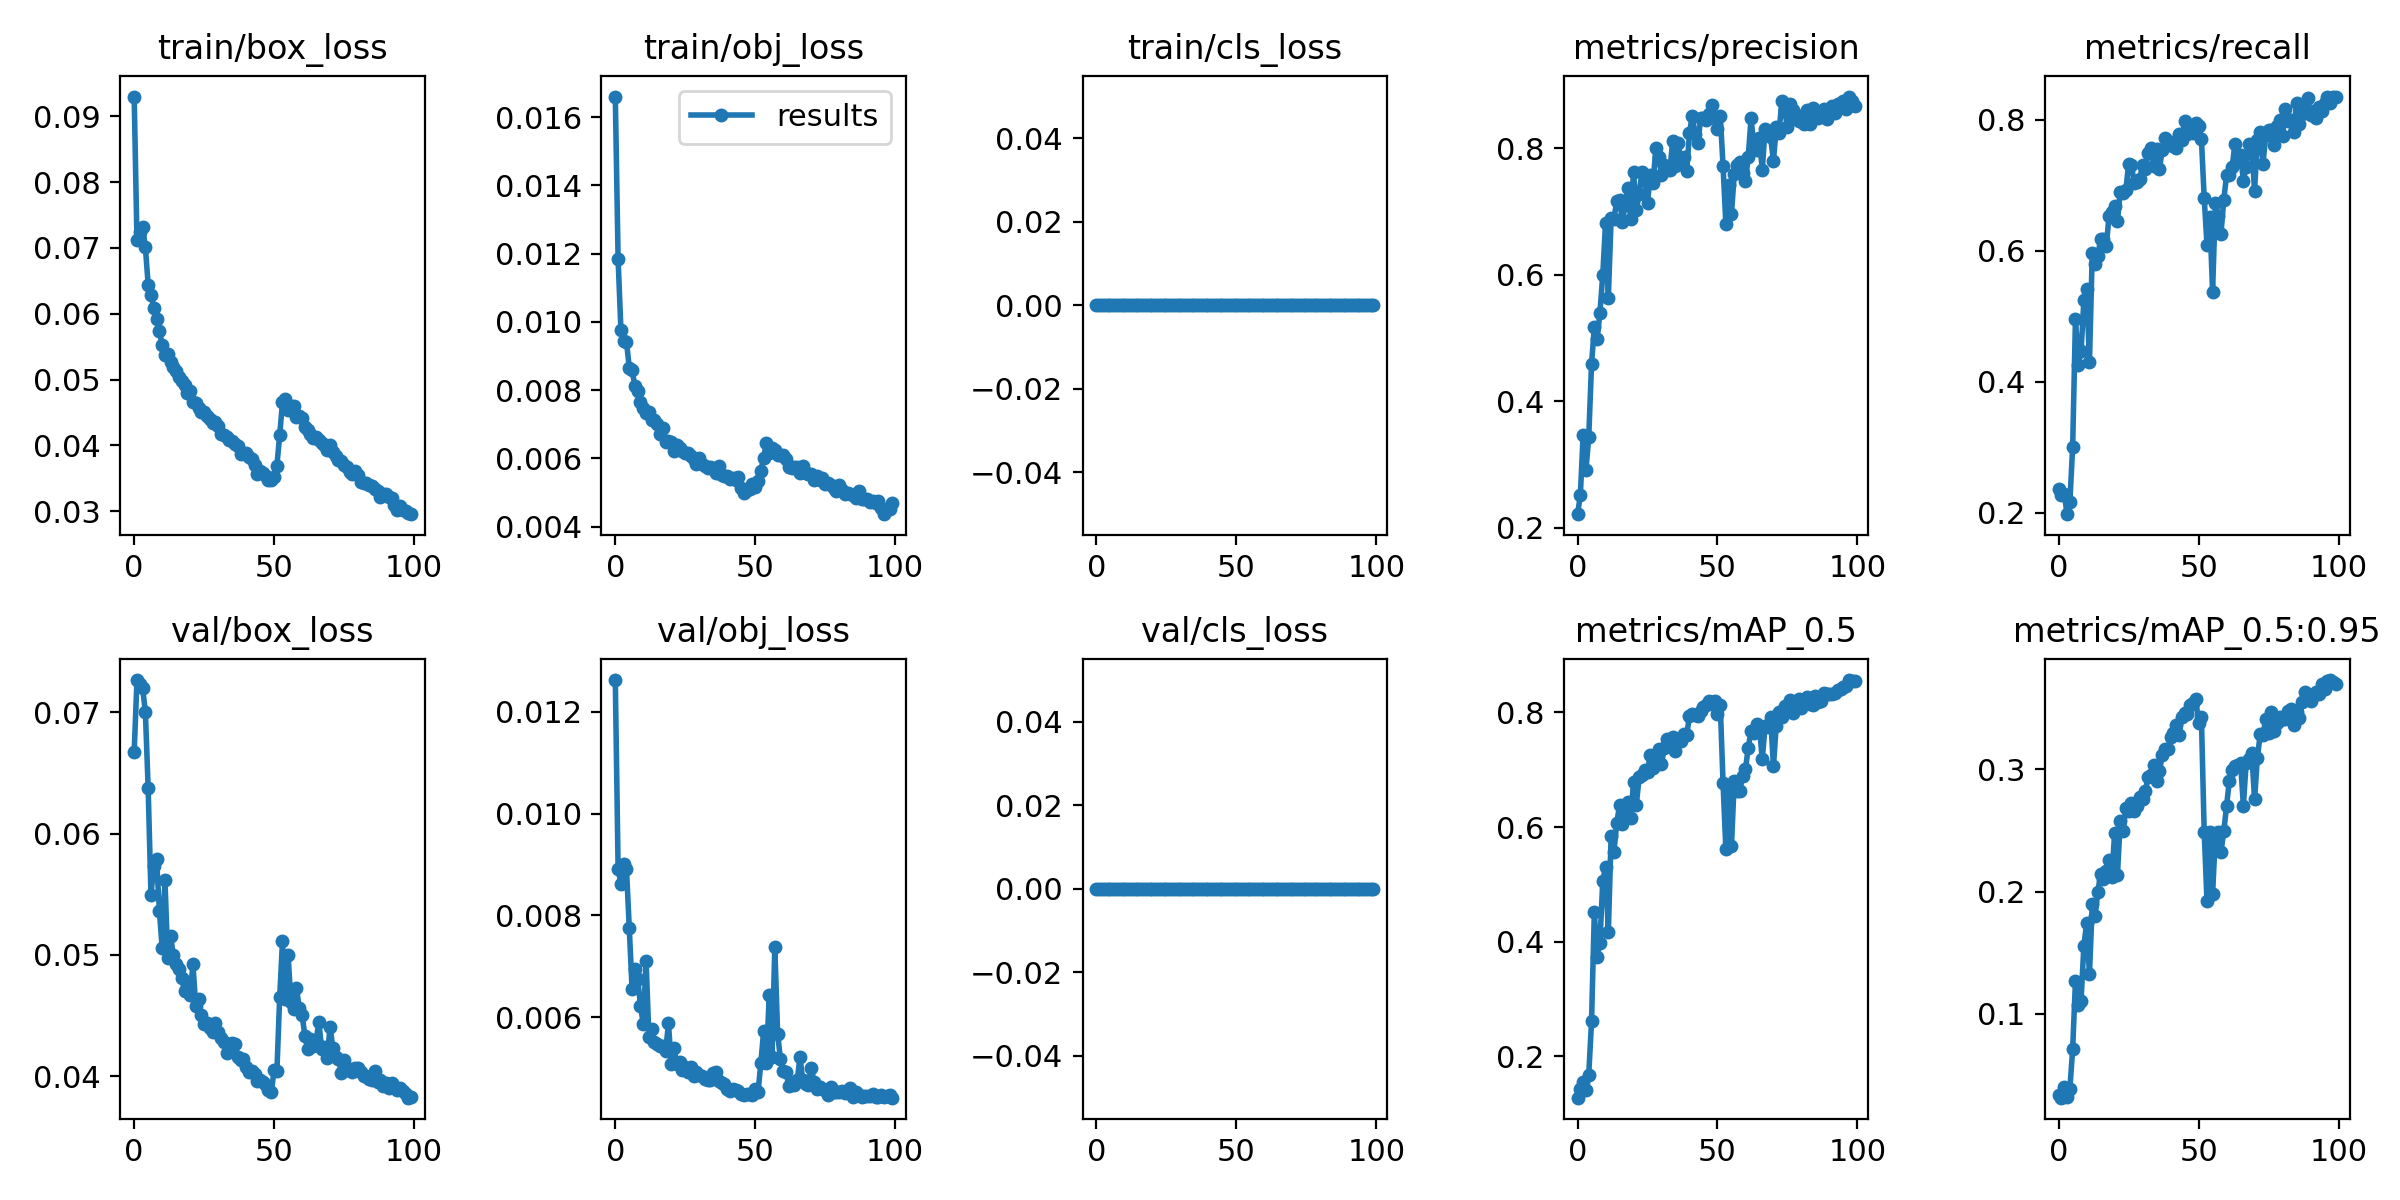

The table this chart was drawn from, first rows:
epoch, train/box_loss, train/obj_loss, train/cls_loss, metrics/precision, metrics/recall, metrics/mAP_0.5, metrics/mAP_0.5:0.95, val/box_loss, val/obj_loss, val/cls_loss, x/lr0, x/lr1, x/lr2
0, 0.09298, 0.0166, 0, 0.2217, 0.2368, 0.128, 0.0336, 0.0667, 0.01262, 0, 0.003315, 0.003315, 0.07017
1, 0.07113, 0.01184, 0, 0.2515, 0.227, 0.1434, 0.03158, 0.07265, 0.008917, 0, 0.006517, 0.006517, 0.04003
2, 0.07234, 0.009771, 0, 0.3474, 0.2293, 0.156, 0.0406, 0.07232, 0.008617, 0, 0.009586, 0.009586, 0.00977
3, 0.07323, 0.009436, 0, 0.2915, 0.198, 0.1409, 0.03184, 0.072, 0.009002, 0, 0.009406, 0.009406, 0.009406
4, 0.07008, 0.009406, 0, 0.3435, 0.2162, 0.1683, 0.03874, 0.07005, 0.008904, 0, 0.009406, 0.009406, 0.009406
5, 0.06441, 0.008658, 0, 0.4591, 0.301, 0.2614, 0.0714, 0.06373, 0.007749, 0, 0.009208, 0.009208, 0.009208
6, 0.06288, 0.008576, 0, 0.5172, 0.496, 0.4514, 0.1269, 0.05496, 0.006546, 0, 0.00901, 0.00901, 0.00901
7, 0.0609, 0.008125, 0, 0.498, 0.4249, 0.374, 0.1069, 0.05732, 0.006939, 0, 0.008812, 0.008812, 0.008812
8, 0.05923, 0.007981, 0, 0.5402, 0.4463, 0.3978, 0.1109, 0.0579, 0.006753, 0, 0.008614, 0.008614, 0.008614
9, 0.05734, 0.007642, 0, 0.5987, 0.5242, 0.505, 0.1558, 0.05365, 0.006225, 0, 0.008416, 0.008416, 0.008416
10, 0.05531, 0.007486, 0, 0.6813, 0.5421, 0.5309, 0.1744, 0.05059, 0.005862, 0, 0.008218, 0.008218, 0.008218
11, 0.05371, 0.007327, 0, 0.5632, 0.4298, 0.4167, 0.1323, 0.05615, 0.007112, 0, 0.00802, 0.00802, 0.00802
12, 0.05393, 0.00735, 0, 0.6892, 0.596, 0.5847, 0.1895, 0.04977, 0.005619, 0, 0.007822, 0.007822, 0.007822
13, 0.05269, 0.007124, 0, 0.6879, 0.5798, 0.5568, 0.1798, 0.05159, 0.005759, 0, 0.007624, 0.007624, 0.007624
14, 0.05192, 0.007114, 0, 0.7166, 0.5926, 0.6062, 0.1999, 0.04995, 0.005502, 0, 0.007426, 0.007426, 0.007426
15, 0.05134, 0.006993, 0, 0.7185, 0.6187, 0.6382, 0.2147, 0.04929, 0.005478, 0, 0.007228, 0.007228, 0.007228
16, 0.05041, 0.006698, 0, 0.6836, 0.6182, 0.6046, 0.2103, 0.04884, 0.005433, 0, 0.00703, 0.00703, 0.00703
17, 0.04975, 0.006893, 0, 0.7095, 0.607, 0.6185, 0.2171, 0.04811, 0.005436, 0, 0.006832, 0.006832, 0.006832
18, 0.04911, 0.006487, 0, 0.7366, 0.6525, 0.6429, 0.2262, 0.04702, 0.005339, 0, 0.006634, 0.006634, 0.006634
19, 0.04797, 0.006504, 0, 0.6874, 0.6586, 0.6151, 0.2117, 0.04777, 0.005876, 0, 0.006436, 0.006436, 0.006436
20, 0.04821, 0.006486, 0, 0.7624, 0.6687, 0.678, 0.2482, 0.04674, 0.005071, 0, 0.006238, 0.006238, 0.006238
21, 0.04663, 0.006214, 0, 0.7014, 0.6454, 0.6385, 0.2134, 0.04921, 0.005392, 0, 0.00604, 0.00604, 0.00604
22, 0.04644, 0.006398, 0, 0.7271, 0.6899, 0.6866, 0.2573, 0.04578, 0.005079, 0, 0.005842, 0.005842, 0.005842
23, 0.04575, 0.0063, 0, 0.7617, 0.6889, 0.6901, 0.2496, 0.04634, 0.005127, 0, 0.005644, 0.005644, 0.005644
24, 0.04503, 0.006203, 0, 0.7538, 0.6927, 0.6992, 0.268, 0.04508, 0.00497, 0, 0.005446, 0.005446, 0.005446
25, 0.045, 0.006164, 0, 0.7133, 0.7323, 0.6967, 0.2661, 0.04431, 0.005012, 0, 0.005248, 0.005248, 0.005248
26, 0.04441, 0.006155, 0, 0.7579, 0.7313, 0.7255, 0.2725, 0.0444, 0.00492, 0, 0.00505, 0.00505, 0.00505
27, 0.044, 0.006053, 0, 0.745, 0.703, 0.7025, 0.2662, 0.04397, 0.00503, 0, 0.004852, 0.004852, 0.004852
28, 0.04339, 0.00598, 0, 0.8004, 0.7048, 0.7262, 0.2702, 0.04368, 0.004849, 0, 0.004654, 0.004654, 0.004654
29, 0.04362, 0.005838, 0, 0.7863, 0.7101, 0.7367, 0.2773, 0.0444, 0.004918, 0, 0.004456, 0.004456, 0.004456
30, 0.04295, 0.006006, 0, 0.7576, 0.7303, 0.71, 0.2754, 0.04363, 0.004861, 0, 0.004258, 0.004258, 0.004258
31, 0.04179, 0.005818, 0, 0.7729, 0.7252, 0.7379, 0.2826, 0.04311, 0.004837, 0, 0.00406, 0.00406, 0.00406
32, 0.04165, 0.005769, 0, 0.7649, 0.7494, 0.753, 0.2936, 0.04279, 0.004787, 0, 0.003862, 0.003862, 0.003862
33, 0.04128, 0.005717, 0, 0.7648, 0.7566, 0.7496, 0.2951, 0.04193, 0.00477, 0, 0.003664, 0.003664, 0.003664
34, 0.04086, 0.005733, 0, 0.8114, 0.7299, 0.7565, 0.3035, 0.04214, 0.004774, 0, 0.003466, 0.003466, 0.003466
35, 0.04062, 0.005722, 0, 0.771, 0.755, 0.7327, 0.2905, 0.04276, 0.004899, 0, 0.003268, 0.003268, 0.003268
36, 0.04026, 0.005579, 0, 0.8074, 0.7242, 0.753, 0.2984, 0.04265, 0.004924, 0, 0.00307, 0.00307, 0.00307
37, 0.03987, 0.005778, 0, 0.7753, 0.7535, 0.7507, 0.3115, 0.0416, 0.004745, 0, 0.002872, 0.002872, 0.002872
38, 0.03866, 0.005514, 0, 0.7852, 0.7716, 0.7625, 0.3169, 0.04134, 0.004705, 0, 0.002674, 0.002674, 0.002674
39, 0.03877, 0.005485, 0, 0.763, 0.7616, 0.7605, 0.3162, 0.04139, 0.004682, 0, 0.002476, 0.002476, 0.002476
40, 0.03882, 0.005489, 0, 0.824, 0.7667, 0.7933, 0.326, 0.04072, 0.004581, 0, 0.002278, 0.002278, 0.002278
41, 0.03825, 0.00538, 0, 0.8511, 0.7606, 0.7978, 0.3295, 0.04036, 0.004545, 0, 0.00208, 0.00208, 0.00208
42, 0.03786, 0.005413, 0, 0.8224, 0.7575, 0.796, 0.3358, 0.04039, 0.004595, 0, 0.001882, 0.001882, 0.001882
43, 0.03698, 0.005371, 0, 0.8073, 0.7788, 0.7929, 0.3282, 0.04015, 0.004571, 0, 0.001684, 0.001684, 0.001684
44, 0.03558, 0.005438, 0, 0.8472, 0.7687, 0.8031, 0.3429, 0.03962, 0.004553, 0, 0.001486, 0.001486, 0.001486
45, 0.03605, 0.005123, 0, 0.8468, 0.7986, 0.81, 0.3456, 0.03965, 0.004484, 0, 0.001288, 0.001288, 0.001288
46, 0.03587, 0.004983, 0, 0.8441, 0.7788, 0.8129, 0.3456, 0.03957, 0.004476, 0, 0.00109, 0.00109, 0.00109
47, 0.03528, 0.005085, 0, 0.8533, 0.7879, 0.8194, 0.3526, 0.03931, 0.00449, 0, 0.000892, 0.000892, 0.000892
48, 0.03477, 0.005092, 0, 0.8673, 0.7798, 0.8144, 0.3546, 0.03884, 0.004483, 0, 0.000694, 0.000694, 0.000694
49, 0.03468, 0.005258, 0, 0.8471, 0.7946, 0.8189, 0.3574, 0.03866, 0.004466, 0, 0.000496, 0.000496, 0.000496
50, 0.03522, 0.005157, 0, 0.8293, 0.7899, 0.7962, 0.3377, 0.0405, 0.004588, 0, 0.003315, 0.003315, 0.07017
51, 0.03691, 0.005334, 0, 0.8513, 0.7707, 0.8129, 0.3426, 0.04043, 0.004522, 0, 0.006517, 0.006517, 0.04003
52, 0.04155, 0.005629, 0, 0.7711, 0.6808, 0.676, 0.2491, 0.04652, 0.005094, 0, 0.009586, 0.009586, 0.00977
53, 0.04652, 0.00601, 0, 0.68, 0.6091, 0.5612, 0.1923, 0.05113, 0.005719, 0, 0.009406, 0.009406, 0.009406
54, 0.04703, 0.006446, 0, 0.7421, 0.6511, 0.6684, 0.2489, 0.04637, 0.005098, 0, 0.009406, 0.009406, 0.009406
55, 0.04536, 0.006142, 0, 0.6963, 0.5373, 0.5669, 0.1979, 0.05001, 0.006437, 0, 0.009208, 0.009208, 0.009208
56, 0.04597, 0.006299, 0, 0.7585, 0.6725, 0.6807, 0.2461, 0.04611, 0.005215, 0, 0.00901, 0.00901, 0.00901
57, 0.04603, 0.00625, 0, 0.7727, 0.6525, 0.6627, 0.2491, 0.04551, 0.007377, 0, 0.008812, 0.008812, 0.008812
58, 0.04427, 0.006082, 0, 0.7779, 0.6261, 0.6636, 0.2328, 0.04726, 0.005677, 0, 0.008614, 0.008614, 0.008614
59, 0.0444, 0.006095, 0, 0.7612, 0.6778, 0.6887, 0.2492, 0.04562, 0.005185, 0, 0.008416, 0.008416, 0.008416
... 40 more rows
